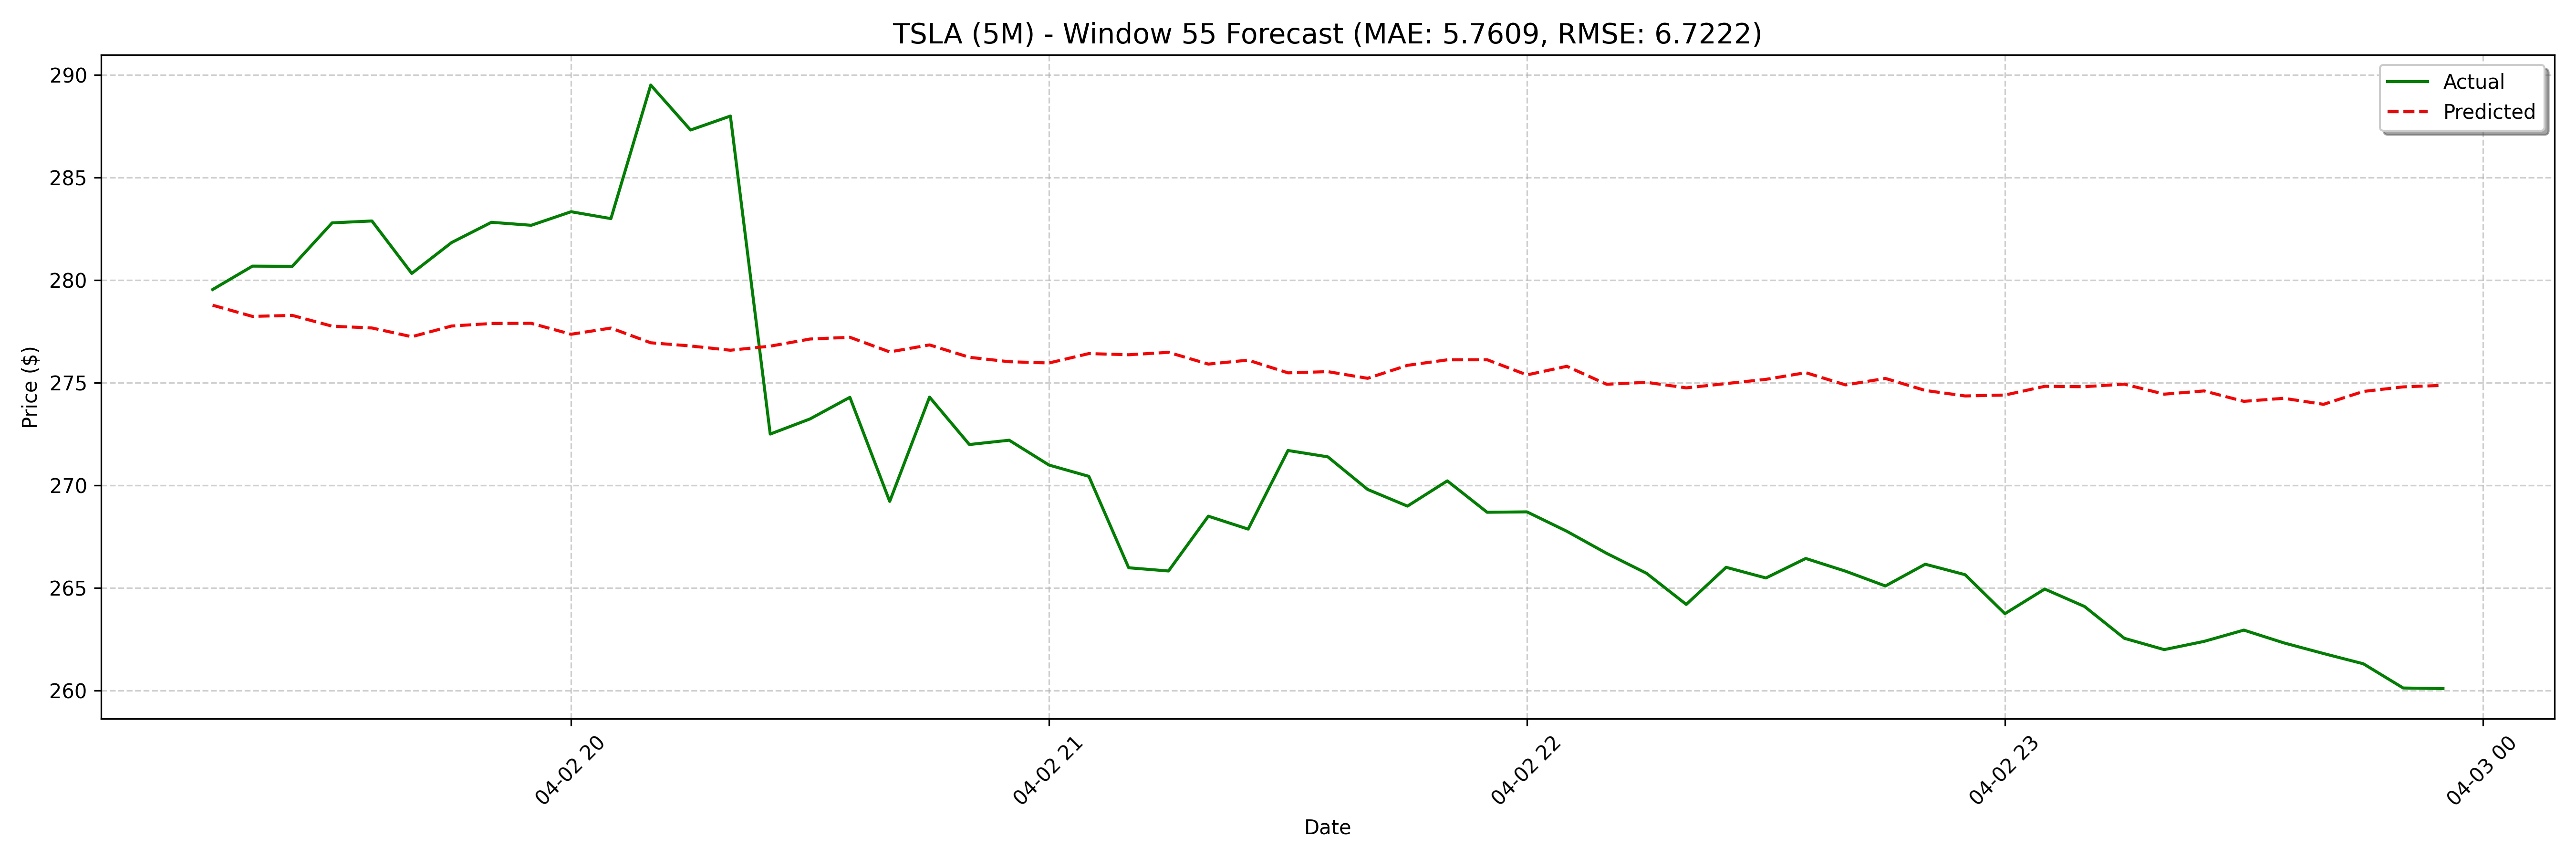

Values plotted in this chart, from the file beside it:
date, actual, forecast
2025-04-02 19:15:00, 279.5, 278.8
2025-04-02 19:20:00, 280.7, 278.2
2025-04-02 19:25:00, 280.7, 278.3
2025-04-02 19:30:00, 282.8, 277.8
2025-04-02 19:35:00, 282.9, 277.7
2025-04-02 19:40:00, 280.3, 277.2
2025-04-02 19:45:00, 281.8, 277.8
2025-04-02 19:50:00, 282.8, 277.9
2025-04-02 19:55:00, 282.7, 277.9
2025-04-02 20:00:00, 283.3, 277.4
2025-04-02 20:05:00, 283, 277.7
2025-04-02 20:10:00, 289.5, 276.9
2025-04-02 20:15:00, 287.3, 276.8
2025-04-02 20:20:00, 288, 276.6
2025-04-02 20:25:00, 272.5, 276.8
2025-04-02 20:30:00, 273.2, 277.1
2025-04-02 20:35:00, 274.3, 277.2
2025-04-02 20:40:00, 269.2, 276.5
2025-04-02 20:45:00, 274.3, 276.8
2025-04-02 20:50:00, 272, 276.2
2025-04-02 20:55:00, 272.2, 276
2025-04-02 21:00:00, 271, 276
2025-04-02 21:05:00, 270.4, 276.4
2025-04-02 21:10:00, 266, 276.4
2025-04-02 21:15:00, 265.8, 276.5
2025-04-02 21:20:00, 268.5, 275.9
2025-04-02 21:25:00, 267.9, 276.1
2025-04-02 21:30:00, 271.7, 275.5
2025-04-02 21:35:00, 271.4, 275.5
2025-04-02 21:40:00, 269.8, 275.2
2025-04-02 21:45:00, 269, 275.8
2025-04-02 21:50:00, 270.2, 276.1
2025-04-02 21:55:00, 268.7, 276.1
2025-04-02 22:00:00, 268.7, 275.4
2025-04-02 22:05:00, 267.8, 275.8
2025-04-02 22:10:00, 266.7, 274.9
2025-04-02 22:15:00, 265.7, 275
2025-04-02 22:20:00, 264.2, 274.8
2025-04-02 22:25:00, 266, 275
2025-04-02 22:30:00, 265.5, 275.2
2025-04-02 22:35:00, 266.4, 275.5
2025-04-02 22:40:00, 265.8, 274.9
2025-04-02 22:45:00, 265.1, 275.2
2025-04-02 22:50:00, 266.2, 274.6
2025-04-02 22:55:00, 265.6, 274.4
2025-04-02 23:00:00, 263.8, 274.4
2025-04-02 23:05:00, 264.9, 274.8
2025-04-02 23:10:00, 264.1, 274.8
2025-04-02 23:15:00, 262.6, 274.9
2025-04-02 23:20:00, 262.0, 274.4
2025-04-02 23:25:00, 262.4, 274.6
2025-04-02 23:30:00, 262.9, 274.1
2025-04-02 23:35:00, 262.3, 274.2
2025-04-02 23:40:00, 261.8, 273.9
2025-04-02 23:45:00, 261.3, 274.6
2025-04-02 23:50:00, 260.1, 274.8
2025-04-02 23:55:00, 260.1, 274.9
2025-04-03 08:00:00, 272.5, 274.2
2025-04-03 08:05:00, 271.5, 274.5
2025-04-03 08:10:00, 271.9, 273.7
... 68 more rows
